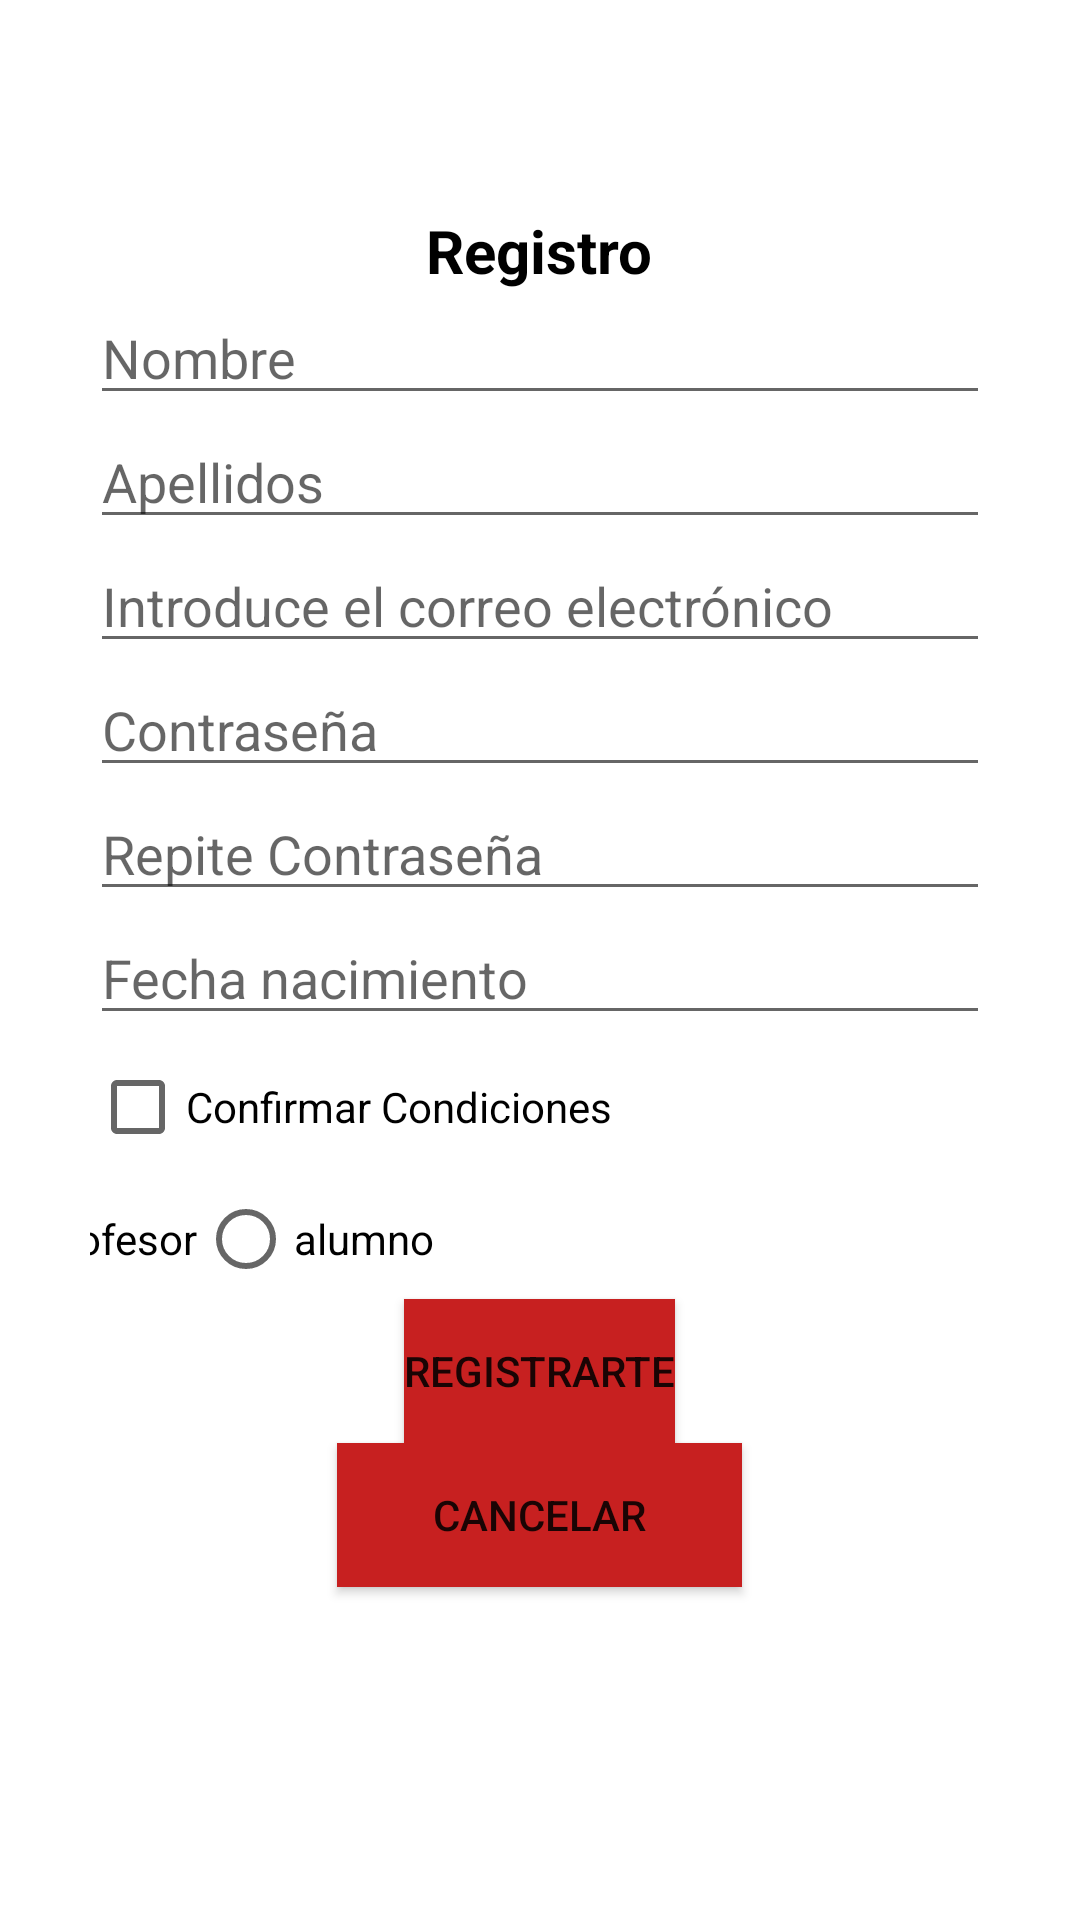

Layout XML and referenced resources for this Android screen:
<!-- AndroidManifest.xml: application theme Theme.MaterialComponents.Light.NoActionBar -->
<!-- res/layout/activity_pantalla_registro.xml -->
<?xml version="1.0" encoding="utf-8"?>
<LinearLayout
    xmlns:android="http://schemas.android.com/apk/res/android"
    xmlns:app="http://schemas.android.com/apk/res-auto"
    xmlns:tools="http://schemas.android.com/tools"
    android:id="@+id/main"
    android:orientation="vertical"
    android:layout_width="match_parent"
    android:layout_height="match_parent"
    android:gravity="center_horizontal"
    android:padding="30dp"
    tools:context=".PantallaRegistro">
    <TextView
        android:id="@+id/Registro"
        android:layout_width="wrap_content"
        android:layout_height="wrap_content"
        android:text="Registro"
        android:textSize="20sp"
        android:textColor="@color/black"
        android:textStyle="bold"
        android:layout_marginTop="40dp"
        />
    <EditText
        android:id="@+id/edx_nombre"
        android:layout_width="match_parent"
        android:layout_height="wrap_content"
         android:hint="Nombre"
        />
    <EditText
        android:id="@+id/edx_apellidos"
        android:layout_width="match_parent"
        android:layout_height="wrap_content"
        android:hint="Apellidos"
        />
    <EditText
        android:id="@+id/edx_email"
        android:hint="Introduce el correo electrónico"
        android:layout_width="match_parent"
        android:layout_height="wrap_content"
        />
    <EditText
        android:id="@+id/edx_pss"
        android:layout_width="match_parent"
        android:layout_height="wrap_content"
        android:inputType="textPassword"
        android:hint="Contraseña"
        />
    <EditText
        android:id="@+id/edx_rep_pass"
        android:layout_width="match_parent"
        android:layout_height="wrap_content"
        android:inputType="textPassword"
        android:hint="Repite Contraseña"
        />
    <EditText
        android:id="@+id/edx_birth"
        android:layout_width="match_parent"
        android:layout_height="wrap_content"
        android:hint="Fecha nacimiento"
        android:inputType="date"
        />
    <CheckBox
        android:id="@+id/check"
        android:layout_width="wrap_content"
        android:layout_height="wrap_content"
        android:layout_gravity="left"
        android:text="Confirmar Condiciones "
        />
    <RadioGroup
        android:id="@+id/rg_tipouser"
        android:layout_width="400dp"
        android:layout_height="40dp"
        android:orientation="horizontal"
        >
             <RadioButton
                android:id="@+id/rb_profesor"
                android:layout_width="wrap_content"
                android:layout_height="wrap_content"
                android:text="Profesor"
                />
            <RadioButton
                android:id="@+id/rb_alumno"
                android:layout_width="wrap_content"
                android:layout_height="wrap_content"
                android:text="alumno"
                />
    </RadioGroup>


    <Button
        android:id="@+id/btn_register"
        android:layout_width="wrap_content"
        android:layout_height="wrap_content"
        android:background="#C72020"
        android:text="registrarte"
        />
    <Button
        android:id="@+id/cancelar"
        android:layout_width="135dp"
        android:background="#C72020"
        android:layout_height="wrap_content"
        android:text="Cancelar"
        />
</LinearLayout>
<!-- resources referenced by this layout -->
<resources>

  <!-- not gathered from this repository: default colours our renderer supplied (Android Studio template values) -->
  <color name="black">#FF000000</color>
</resources>
